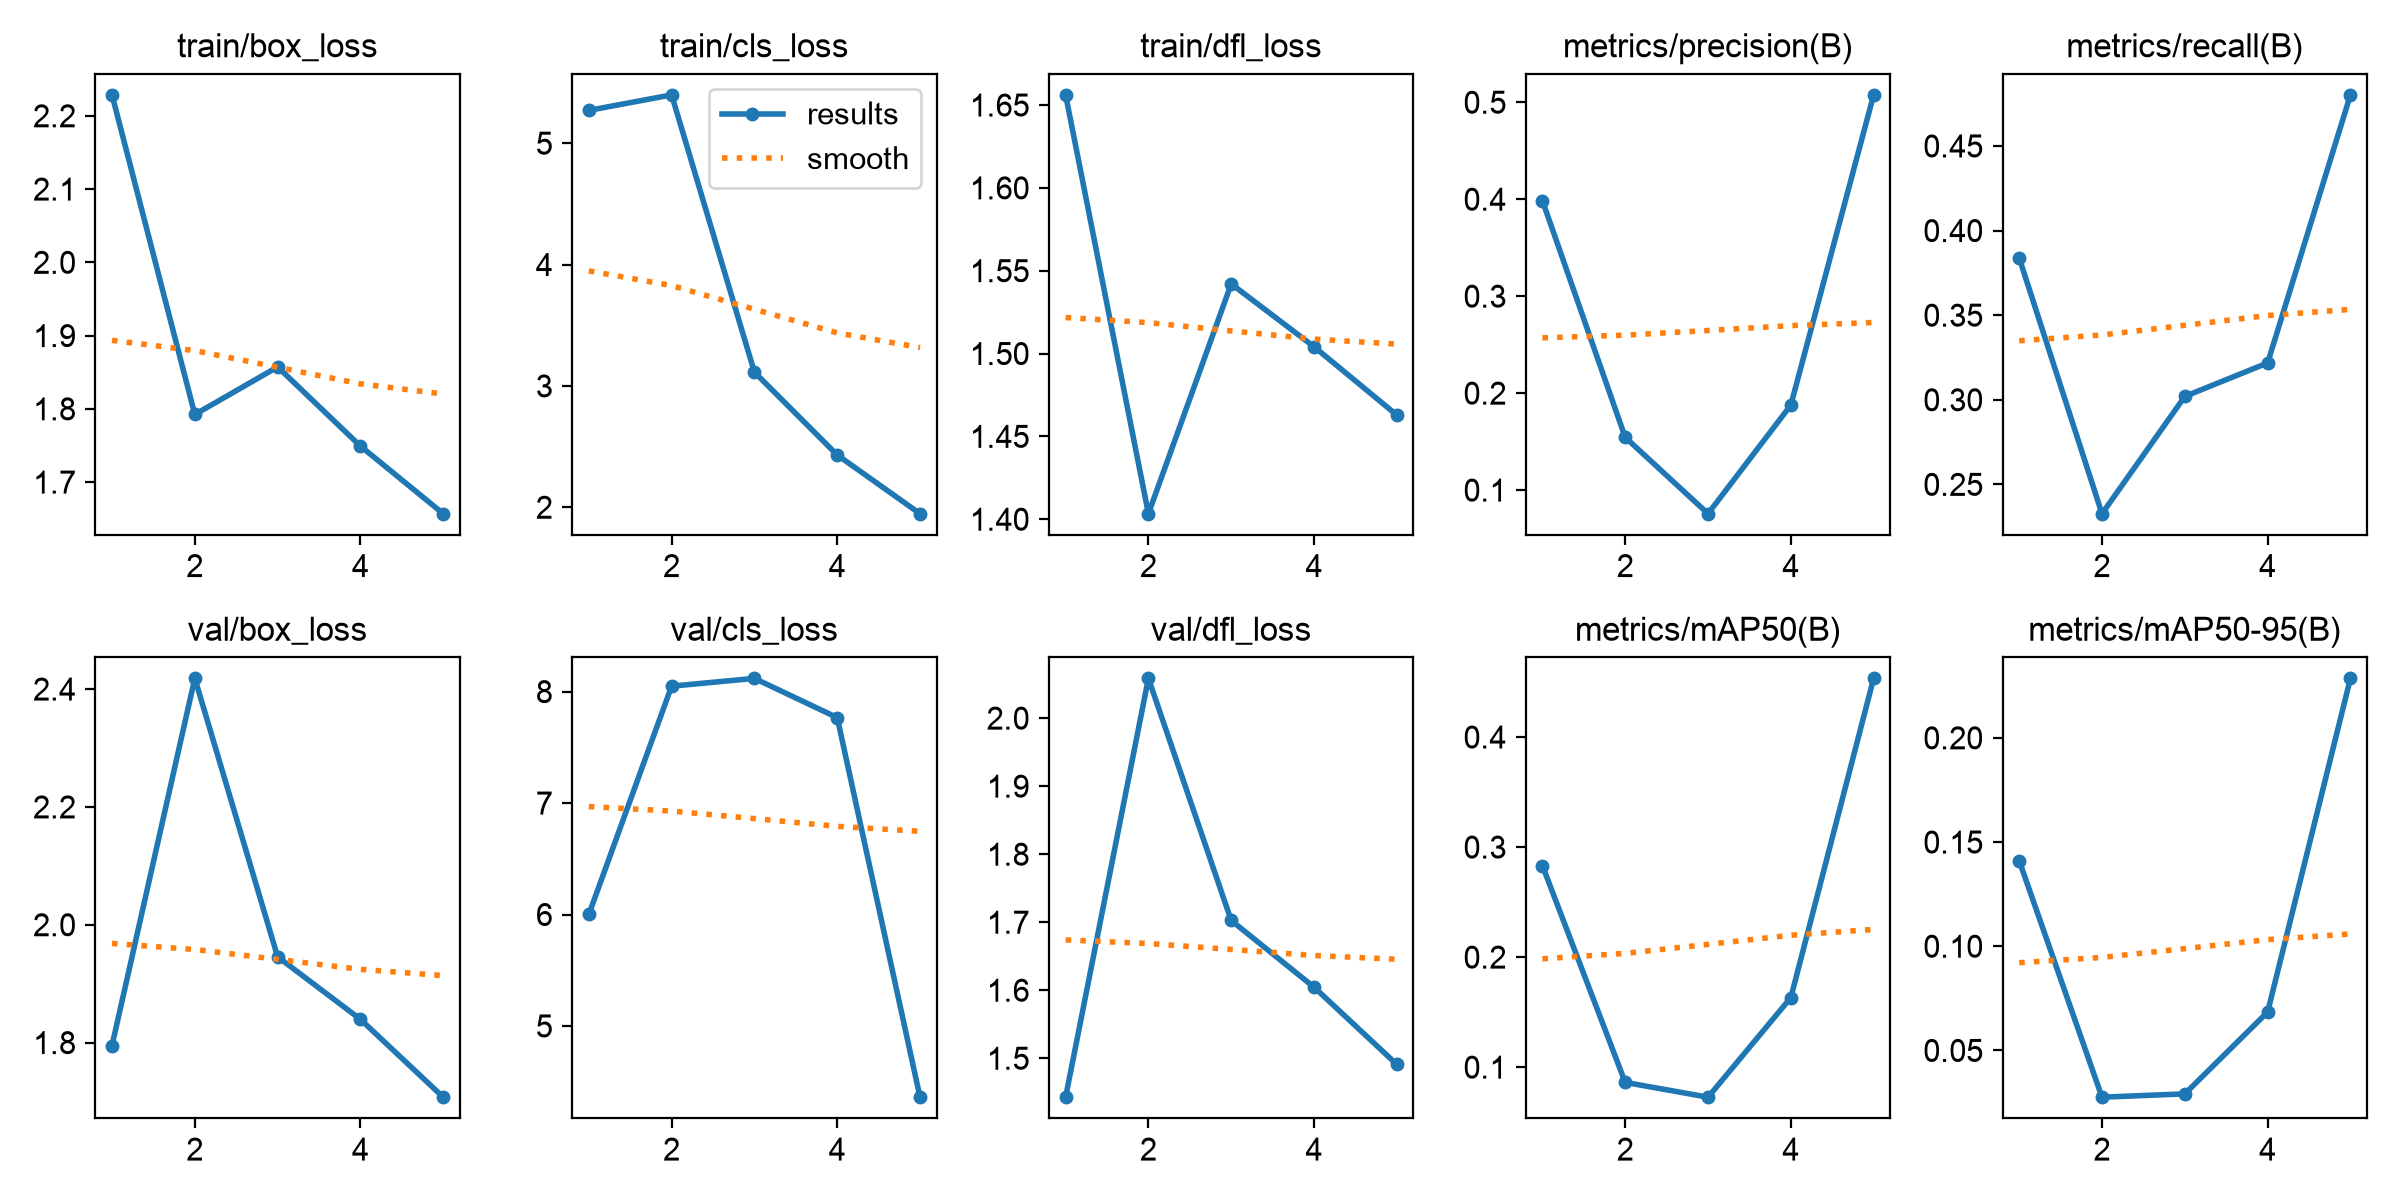

The table this chart was drawn from, first rows:
epoch, time, train/box_loss, train/cls_loss, train/dfl_loss, metrics/precision(B), metrics/recall(B), metrics/mAP50(B), metrics/mAP50-95(B), val/box_loss, val/cls_loss, val/dfl_loss, lr/pg0, lr/pg1, lr/pg2
1, 19.69, 2.229, 5.27, 1.656, 0.3985, 0.3837, 0.2832, 0.141, 1.795, 6, 1.443, 0.0006154, 0.0006154, 0.0006154
2, 21.23, 1.792, 5.398, 1.403, 0.1544, 0.2327, 0.08615, 0.02756, 2.418, 8.049, 2.058, 0.001028, 0.001028, 0.001028
3, 22.48, 1.857, 3.113, 1.542, 0.07568, 0.302, 0.07269, 0.02916, 1.946, 8.119, 1.703, 0.001177, 0.001177, 0.001177
4, 23.69, 1.749, 2.431, 1.504, 0.1877, 0.3218, 0.1632, 0.06842, 1.84, 7.767, 1.605, 0.000812, 0.000812, 0.000812
5, 24.91, 1.657, 1.947, 1.463, 0.5076, 0.4802, 0.4533, 0.2285, 1.707, 4.361, 1.491, 0.000416, 0.000416, 0.000416
